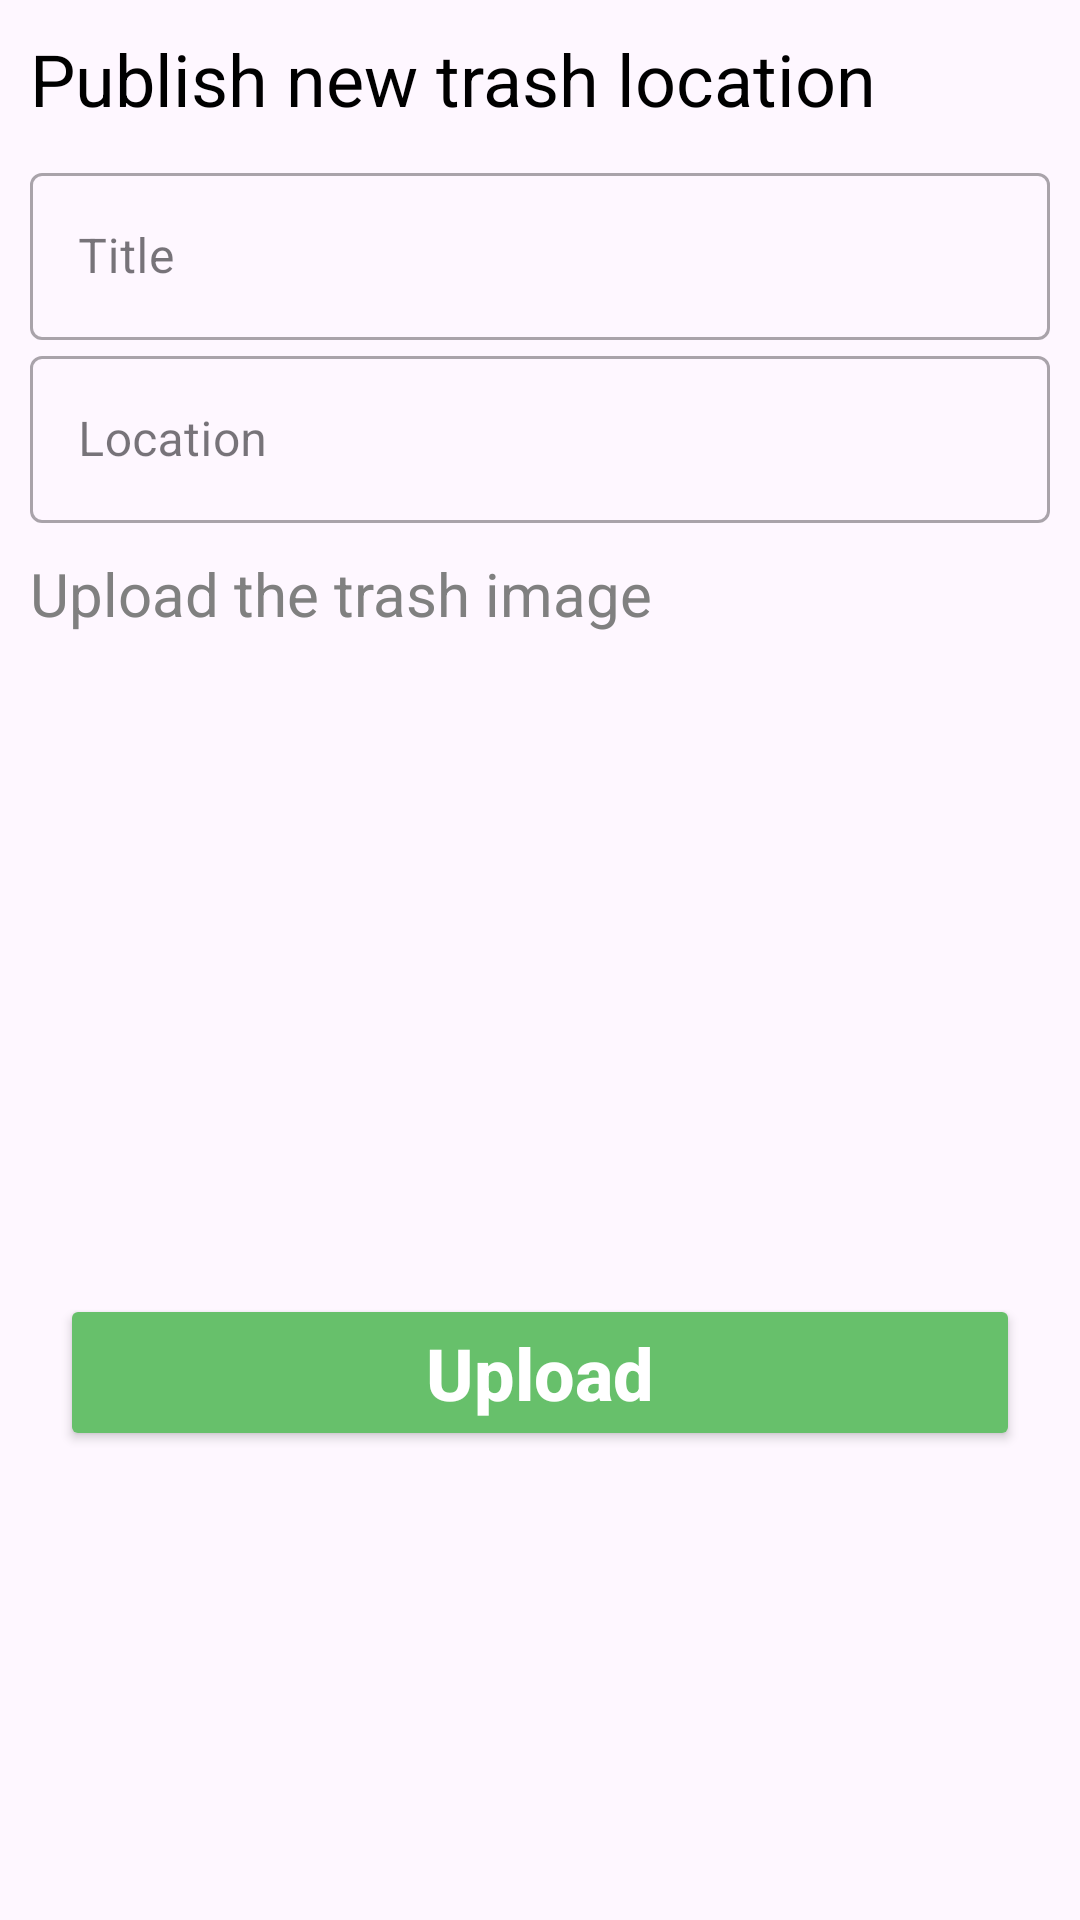

Here is an Android app screen rendered from its layout file. Give the layout XML and the strings, colors and styles it references.
<!-- AndroidManifest.xml: application theme Theme.TrashTracker -->
<!-- res/layout/fragment_add.xml -->
<?xml version="1.0" encoding="utf-8"?>
<RelativeLayout xmlns:android="http://schemas.android.com/apk/res/android"
    xmlns:tools="http://schemas.android.com/tools"
    android:layout_width="match_parent"
    xmlns:app="http://schemas.android.com/apk/res-auto"
    android:layout_height="match_parent"
    tools:context=".main.AddFragment">

    <ScrollView
        android:layout_width="match_parent"
        android:layout_height="match_parent">

        <LinearLayout
            android:layout_width="match_parent"
            android:layout_height="wrap_content"
            android:orientation="vertical" >
            <RelativeLayout
                android:layout_width="match_parent"
                android:layout_height="match_parent"
                >

                <TextView
                    android:id="@+id/frag_add_post_txt_title"
                    android:layout_width="wrap_content"
                    android:layout_height="wrap_content"
                    android:layout_alignParentStart="true"
                    android:layout_marginStart="10dp"
                    android:layout_marginTop="10dp"
                    android:layout_marginEnd="10dp"
                    android:layout_marginBottom="10dp"
                    android:text="Publish new trash location"
                    android:textColor="@color/black"
                    android:textSize="24sp" />

                <com.google.android.material.textfield.TextInputLayout
                    android:id="@+id/frag_add_post_TIL_title"
                    android:layout_width="match_parent"
                    android:layout_height="wrap_content"
                    android:hint="Title"
                    android:layout_below="@+id/frag_add_post_txt_title"
                    android:layout_marginHorizontal="10dp"
                    style="@style/Widget.MaterialComponents.TextInputLayout.OutlinedBox">

                    <com.google.android.material.textfield.TextInputEditText
                        android:layout_width="match_parent"
                        android:layout_height="wrap_content"
                        />

                </com.google.android.material.textfield.TextInputLayout>

                <com.google.android.material.textfield.TextInputLayout
                    android:id="@+id/frag_add_post_TIL_location"
                    android:layout_width="match_parent"
                    android:layout_height="wrap_content"
                    android:hint="Location"
                    android:layout_below="@+id/frag_add_post_TIL_title"
                    android:layout_marginHorizontal="10dp"
                    style="@style/Widget.MaterialComponents.TextInputLayout.OutlinedBox">

                    <com.google.android.material.textfield.TextInputEditText
                        android:layout_width="match_parent"
                        android:layout_height="wrap_content"
                        />

                </com.google.android.material.textfield.TextInputLayout>

                <TextView
                    android:id="@+id/frag_add_post_txt_imageTitle"
                    android:layout_width="wrap_content"
                    android:layout_height="wrap_content"
                    android:layout_below="@+id/frag_add_post_TIL_location"
                    android:layout_alignParentStart="true"
                    android:layout_marginStart="10dp"
                    android:layout_marginTop="10dp"
                    android:layout_marginEnd="10dp"
                    android:layout_marginBottom="10dp"
                    android:text="Upload the trash image"
                    android:textColor="#808080"
                    android:textSize="20sp" />

                <ImageView
                    android:id="@+id/frag_add_post_IV_image"
                    android:layout_width="250dp"
                    android:layout_centerHorizontal="true"
                    android:layout_height="200dp"
                    android:layout_below="@id/frag_add_post_txt_imageTitle"
                    android:paddingHorizontal="20dp"
                    android:scaleType="fitXY"
                    android:src="@drawable/baseline_add_a_photo_24" />


                <Button
                    android:id="@+id/frag_add_post_BTN_upload"
                    android:layout_width="match_parent"
                    android:layout_height="wrap_content"
                    android:layout_below="@+id/frag_add_post_IV_image"
                    android:layout_marginHorizontal="20dp"
                    android:layout_marginTop="10dp"
                    android:backgroundTint="@color/green"
                    android:padding="10dp"
                    android:text="Upload"
                    android:textAllCaps="false"
                    android:textColor="@color/white"
                    android:textSize="24sp"
                    android:textStyle="bold"
                    app:cornerRadius="30dp" />

            </RelativeLayout>
        </LinearLayout>

    </ScrollView>


</RelativeLayout>
<!-- resources referenced by this layout -->
<resources>
  <color name="black">#FF000000</color>
  <color name="green">#67C06B</color>
  <color name="white">#FFFFFFFF</color>
  <style name="Theme.TrashTracker" parent="Base.Theme.TrashTracker" />
  <style name="Base.Theme.TrashTracker" parent="Theme.Material3.DayNight.NoActionBar">
          <item name="colorPrimary">@color/green</item>
          <item name="colorPrimaryVariant">@color/green</item>
          <item name="colorOnPrimary">@color/white</item>
          <item name="colorSecondary">@color/white</item>
          <item name="colorSecondaryVariant">@color/white</item>
          <item name="colorOnSecondary">@color/black</item>
          <item name="android:statusBarColor">?attr/colorPrimaryVariant</item>
      </style>
</resources>
